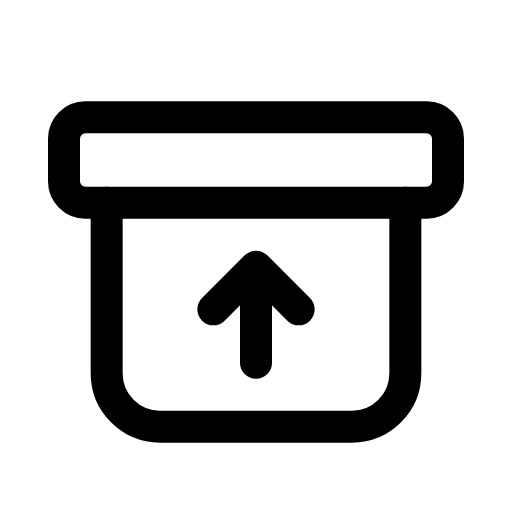
t = 0.00 s
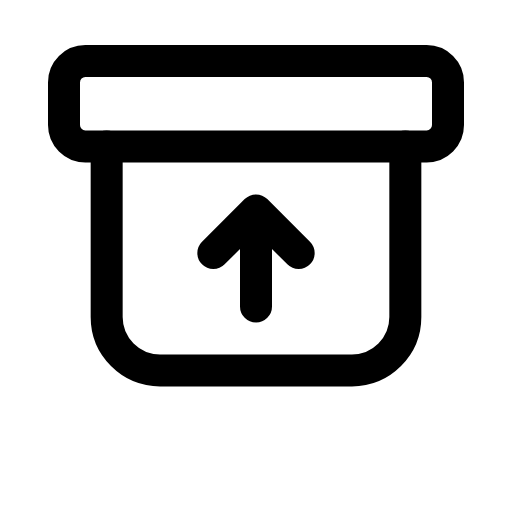
t = 0.16 s
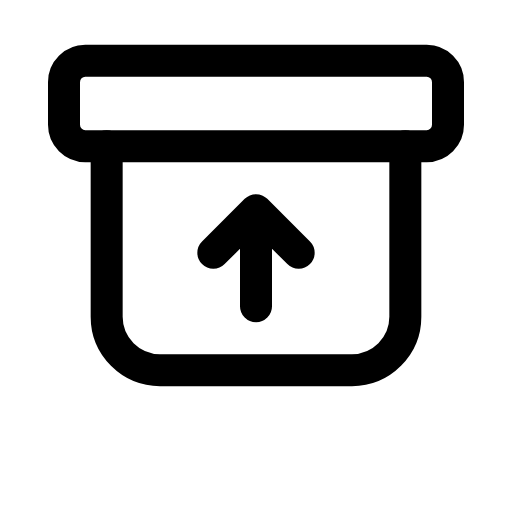
t = 0.24 s
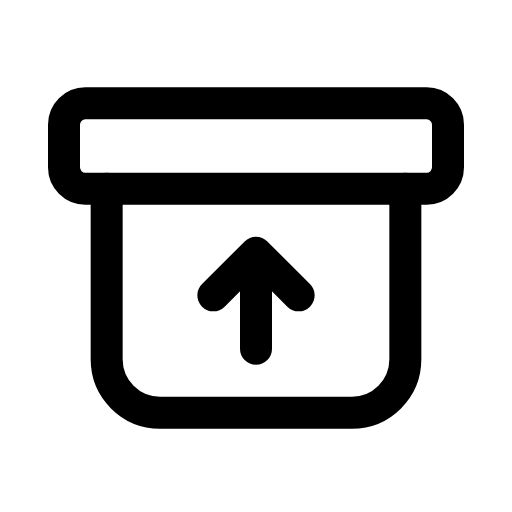
t = 0.44 s
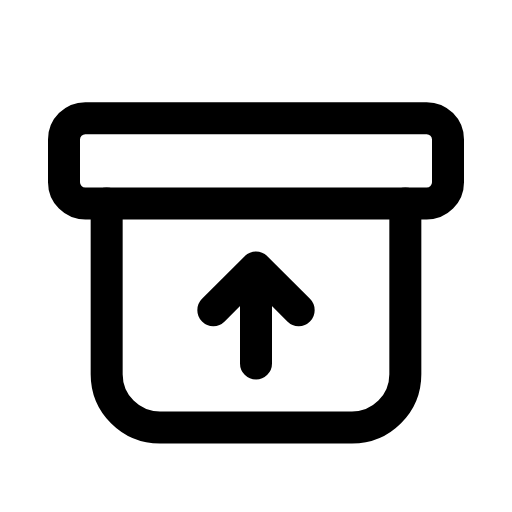
t = 0.56 s
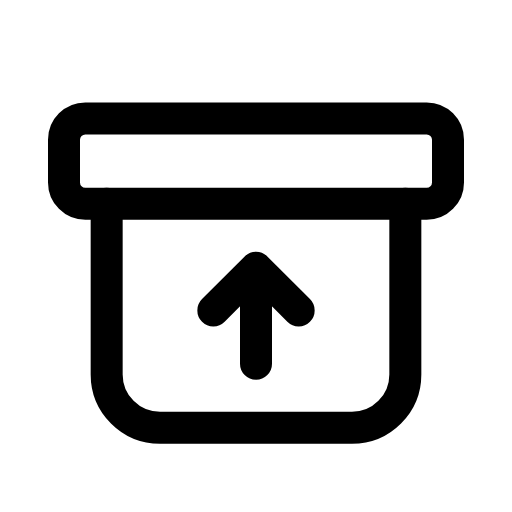
t = 0.68 s

The animated SVG that drew these frames (rendered in a browser with its animation timeline set to each time). Animation: 1 CSS @keyframes rule; one cycle of 0.80 s, repeats indefinitely.

<svg xmlns="http://www.w3.org/2000/svg" viewBox="0 0 24 24" width="24" height="24" class="rd-a-archive-restore" data-rd-animate="hover"><style>.rd-a-archive-restore{overflow:visible}.rd-a-archive-restore *{transform-box:view-box}@media (prefers-reduced-motion:no-preference){.rd-a-archive-restore[data-rd-animate="hover"]:hover .a,:hover>.rd-a-archive-restore[data-rd-animate="parent"] .a,.rd-a-archive-restore[data-rd-animate="play"] .a,.rd-a-archive-restore[data-rd-animate="loop"] .a{animation:rd-archive-restore-m calc(0.8s*var(--rd-speed,1)) cubic-bezier(.34,1.3,.5,1)}.rd-a-archive-restore[data-rd-animate="loop"] *{animation-iteration-count:infinite!important}@keyframes rd-archive-restore-m{0%,100%{translate:0 0}40%{translate:0 -2.6px}}}</style><g fill="none" stroke="currentColor" stroke-linecap="round" stroke-linejoin="round" stroke-width="1.5"><g class="a"><path d="M4 5.5h16a1 1 0 0 1 1 1v2a1 1 0 0 1-1 1H4a1 1 0 0 1-1-1v-2a1 1 0 0 1 1-1z"/><path d="M5 9.5v8a2.5 2.5 0 0 0 2.5 2.5h9a2.5 2.5 0 0 0 2.5-2.5v-8"/><path d="M12 17v-4.5M10 14.5l2-2 2 2"/></g></g></svg>
